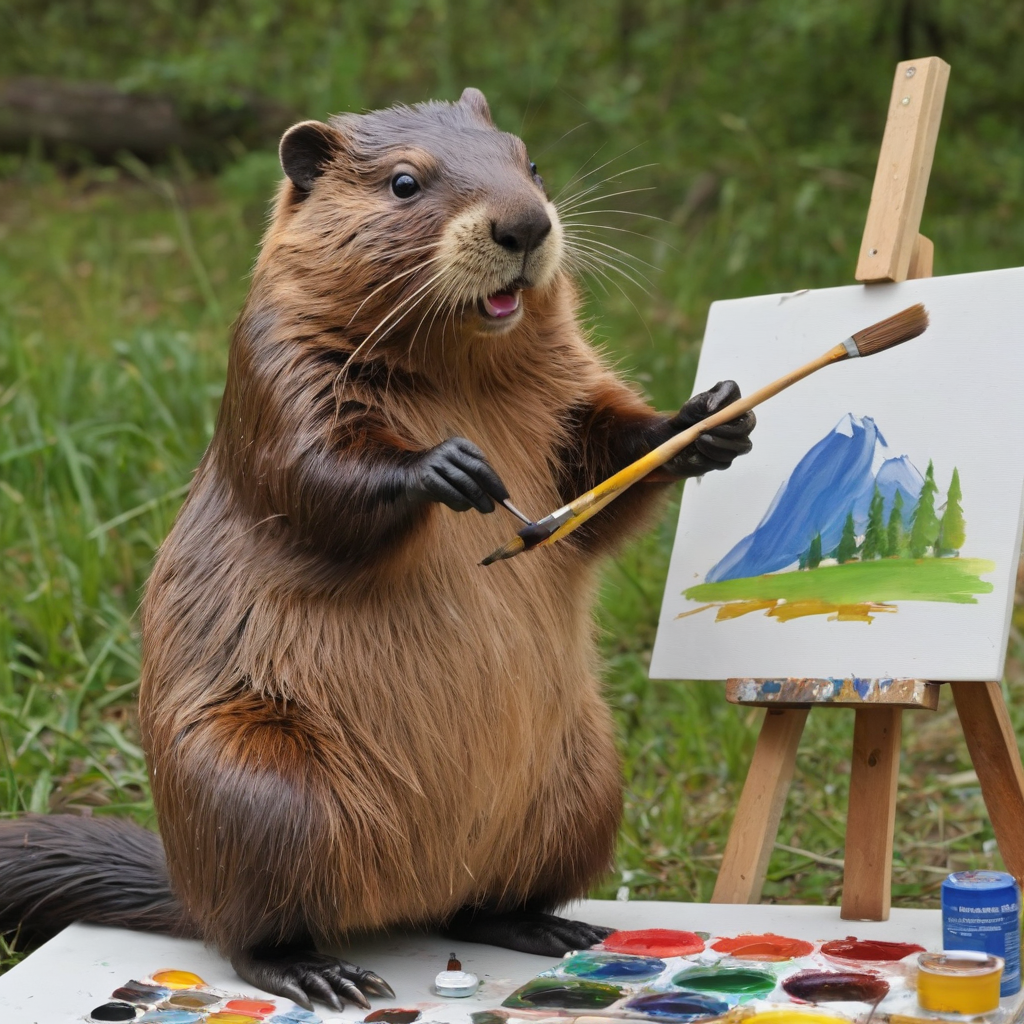
Generation parameters embedded in this image by ComfyUI (PNG 'prompt' text chunk: the API-format workflow graph, JSON):
{"3":{"inputs":{"seed":676245637281580,"steps":5,"cfg":2.0,"sampler_name":"dpmpp_sde","scheduler":"karras","denoise":1.0,"model":["4",0],"positive":["6",0],"negative":["7",0],"latent_image":["5",0]},"class_type":"KSampler","_meta":{"title":"KSampler"}},"4":{"inputs":{"ckpt_name":"SDXL\\dreamshaperXL_turboDpmppSDE.safetensors"},"class_type":"CheckpointLoaderSimple","_meta":{"title":"Load Checkpoint"}},"5":{"inputs":{"width":1024,"height":1024,"batch_size":4},"class_type":"EmptyLatentImage","_meta":{"title":"Empty Latent Image"}},"6":{"inputs":{"text":"beaver artist, holding brush, paint, not finished paintings","clip":["4",1]},"class_type":"CLIPTextEncode","_meta":{"title":"CLIP Text Encode (Prompt)"}},"7":{"inputs":{"text":"","clip":["4",1]},"class_type":"CLIPTextEncode","_meta":{"title":"CLIP Text Encode (Prompt)"}},"8":{"inputs":{"samples":["3",0],"vae":["4",2]},"class_type":"VAEDecode","_meta":{"title":"VAE Decode"}},"9":{"inputs":{"filename_prefix":"ComfyUI","images":["8",0]},"class_type":"SaveImage","_meta":{"title":"Save Image"}},"11":{"inputs":{"lora_name":"SDXL\\Lego_XL_v2.1.safetensors","strength_model":1,"strength_clip":1,"model":["4",0],"clip":["4",1]},"class_type":"LoraLoader","_meta":{"title":"Load LoRA"}},"12":{"inputs":{"lora_name":"SDXL\\ral-dissolve-sdxl.safetensors","strength_model":1,"strength_clip":1,"model":["11",0],"clip":["11",1]},"class_type":"LoraLoader","_meta":{"title":"Load LoRA"}}}